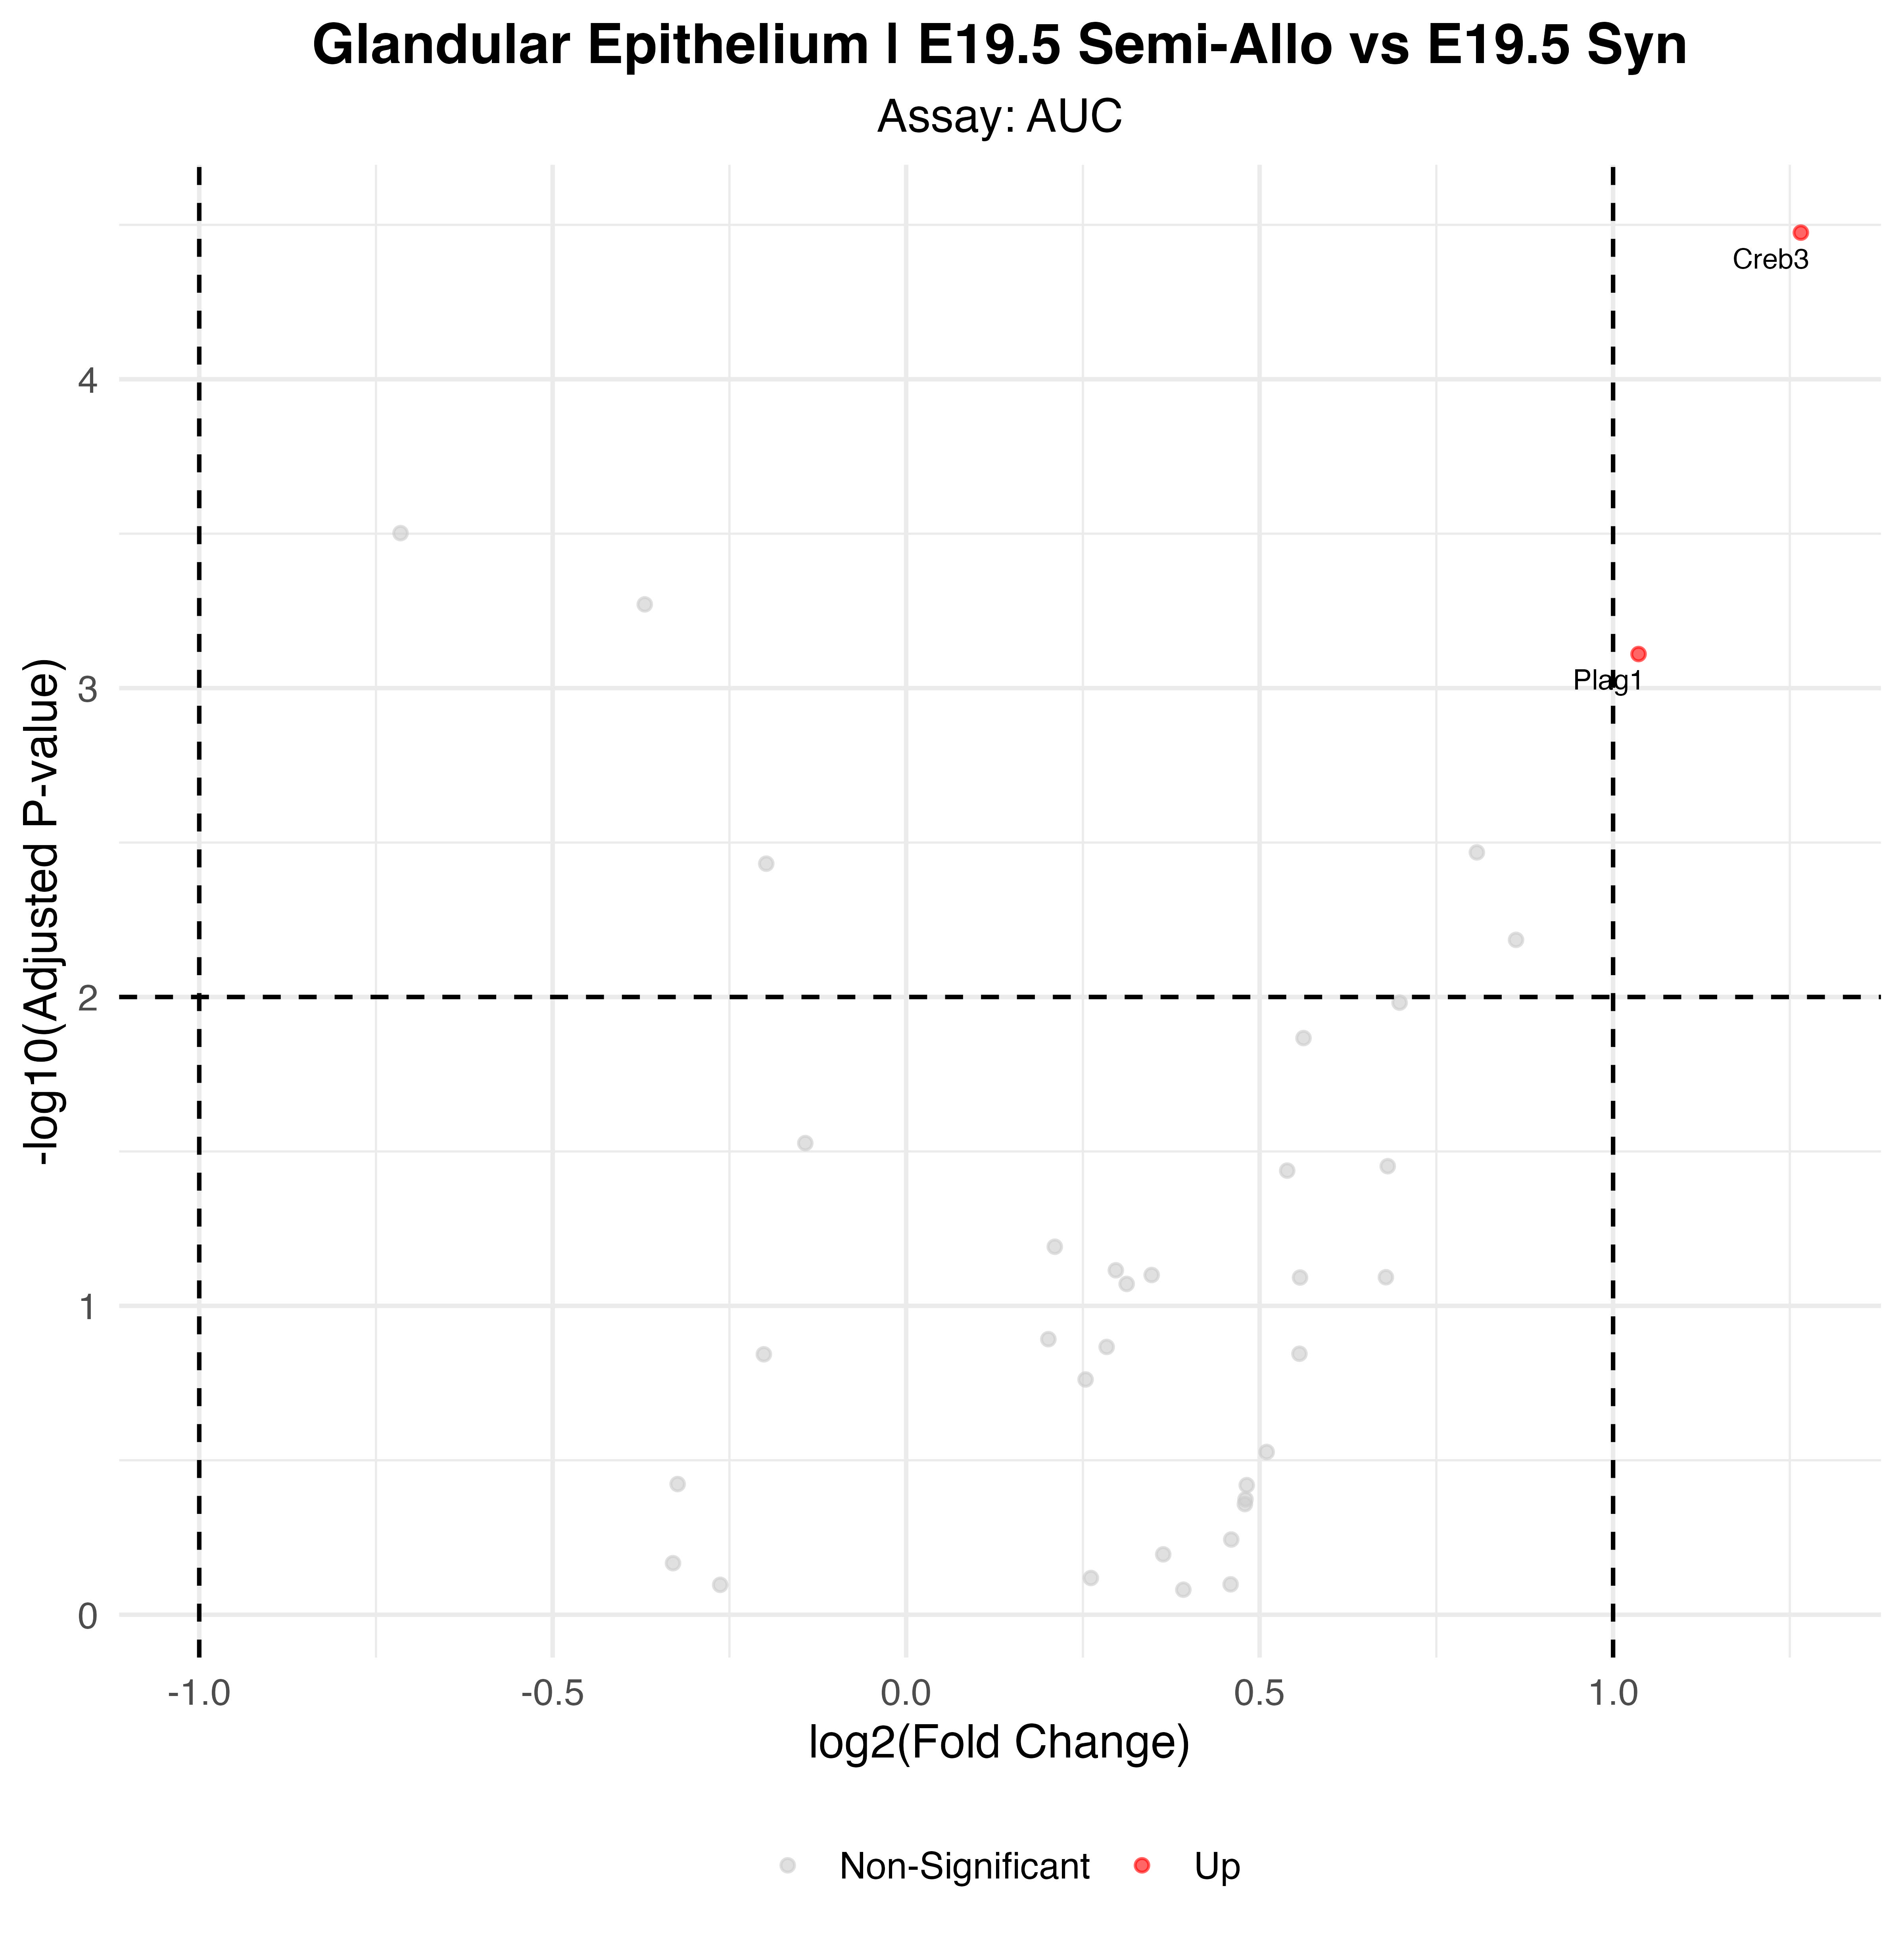

The data file committed next to this chart (first rows):
p_val, avg_log2FC, pct.1, pct.2, p_val_adj, gene, p_val_adj_plot, Significance
1.14371378088363e-07, 1.266, 0.667, 0.405, 3.35108137798903e-05, Creb3, 3.35108137798903e-05, Up
2.64694172320977e-06, 1.036, 0.667, 0.366, 0.0007756, Plag1, 0.0007756, Up
